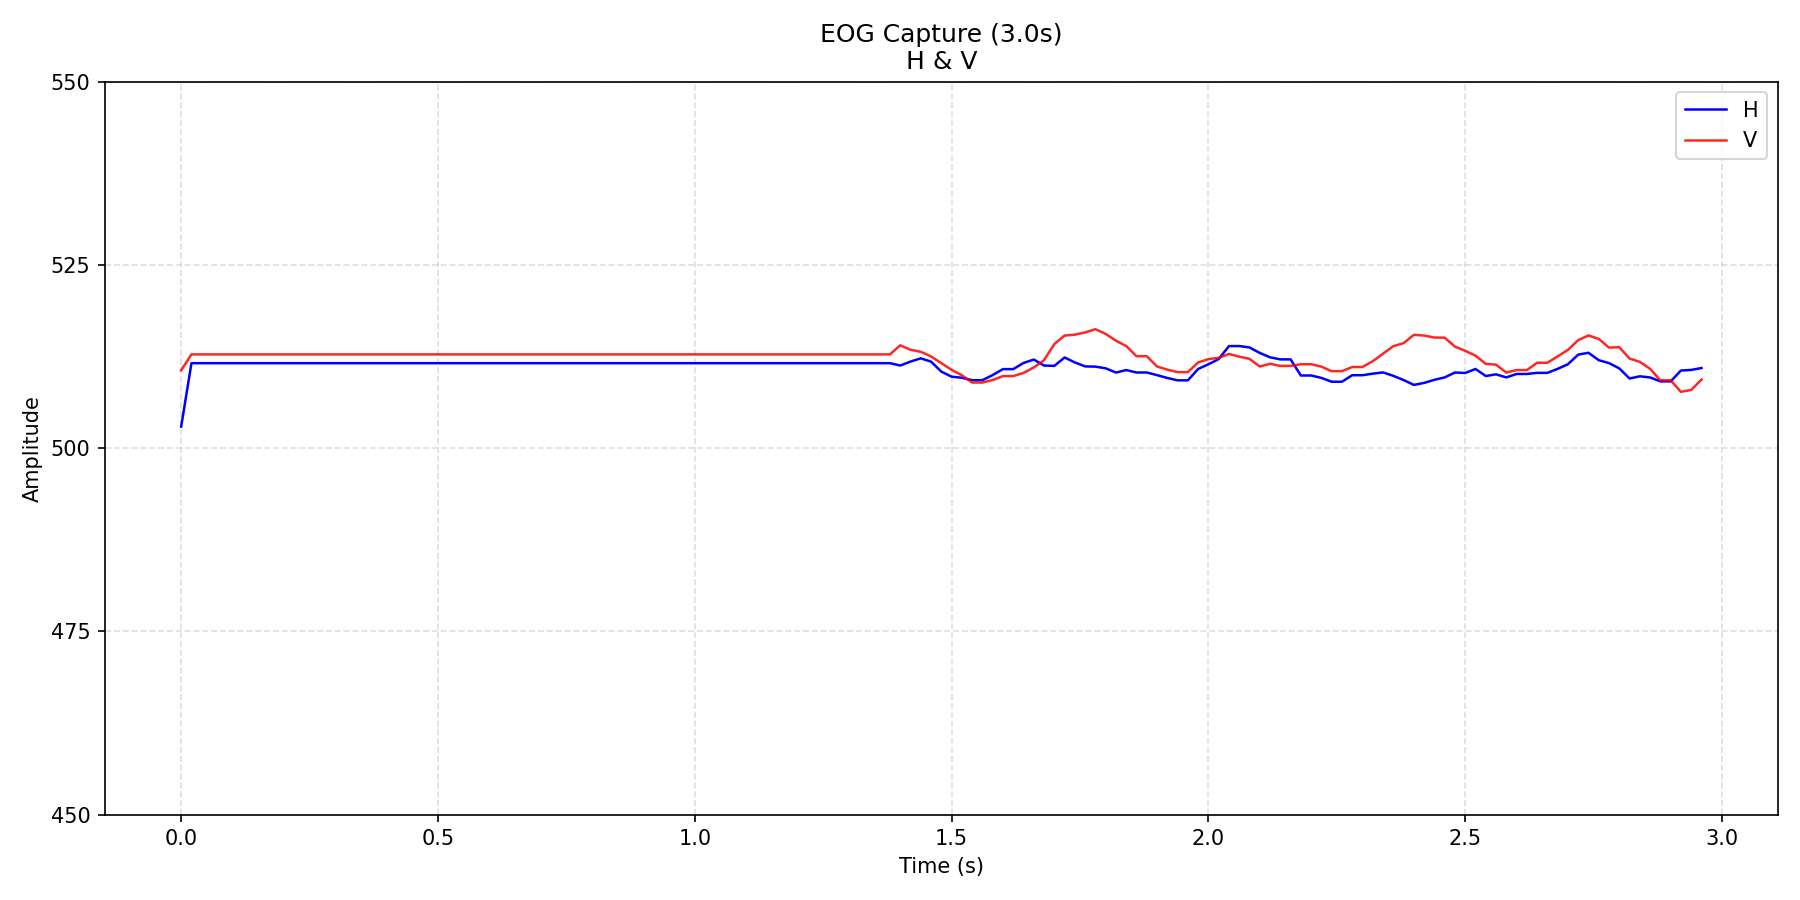

The data file committed next to this chart (first rows):
time_s, H, V
0.0, 502.9, 510.6
0.02, 511.6, 512.8
0.04, 511.6, 512.8
0.06, 511.6, 512.8
0.08, 511.6, 512.8
0.1, 511.6, 512.8
0.12, 511.6, 512.8
0.14, 511.6, 512.8
0.16, 511.6, 512.8
0.18, 511.6, 512.8
0.2, 511.6, 512.8
0.22, 511.6, 512.8
0.24, 511.6, 512.8
0.26, 511.6, 512.8
0.28, 511.6, 512.8
0.3, 511.6, 512.8
0.32, 511.6, 512.8
0.34, 511.6, 512.8
0.36, 511.6, 512.8
0.38, 511.6, 512.8
0.4, 511.6, 512.8
0.42, 511.6, 512.8
0.44, 511.6, 512.8
0.46, 511.6, 512.8
0.48, 511.6, 512.8
0.5, 511.6, 512.8
0.52, 511.6, 512.8
0.54, 511.6, 512.8
0.56, 511.6, 512.8
0.58, 511.6, 512.8
0.6, 511.6, 512.8
0.62, 511.6, 512.8
0.64, 511.6, 512.8
0.66, 511.6, 512.8
0.68, 511.6, 512.8
0.7, 511.6, 512.8
0.72, 511.6, 512.8
0.74, 511.6, 512.8
0.76, 511.6, 512.8
0.78, 511.6, 512.8
0.8, 511.6, 512.8
0.82, 511.6, 512.8
0.84, 511.6, 512.8
0.86, 511.6, 512.8
0.88, 511.6, 512.8
0.9, 511.6, 512.8
0.92, 511.6, 512.8
0.94, 511.6, 512.8
0.96, 511.6, 512.8
0.98, 511.6, 512.8
1, 511.6, 512.8
1.02, 511.6, 512.8
1.04, 511.6, 512.8
1.06, 511.6, 512.8
1.08, 511.6, 512.8
1.1, 511.6, 512.8
1.12, 511.6, 512.8
1.14, 511.6, 512.8
1.16, 511.6, 512.8
1.18, 511.6, 512.8
... 89 more rows
